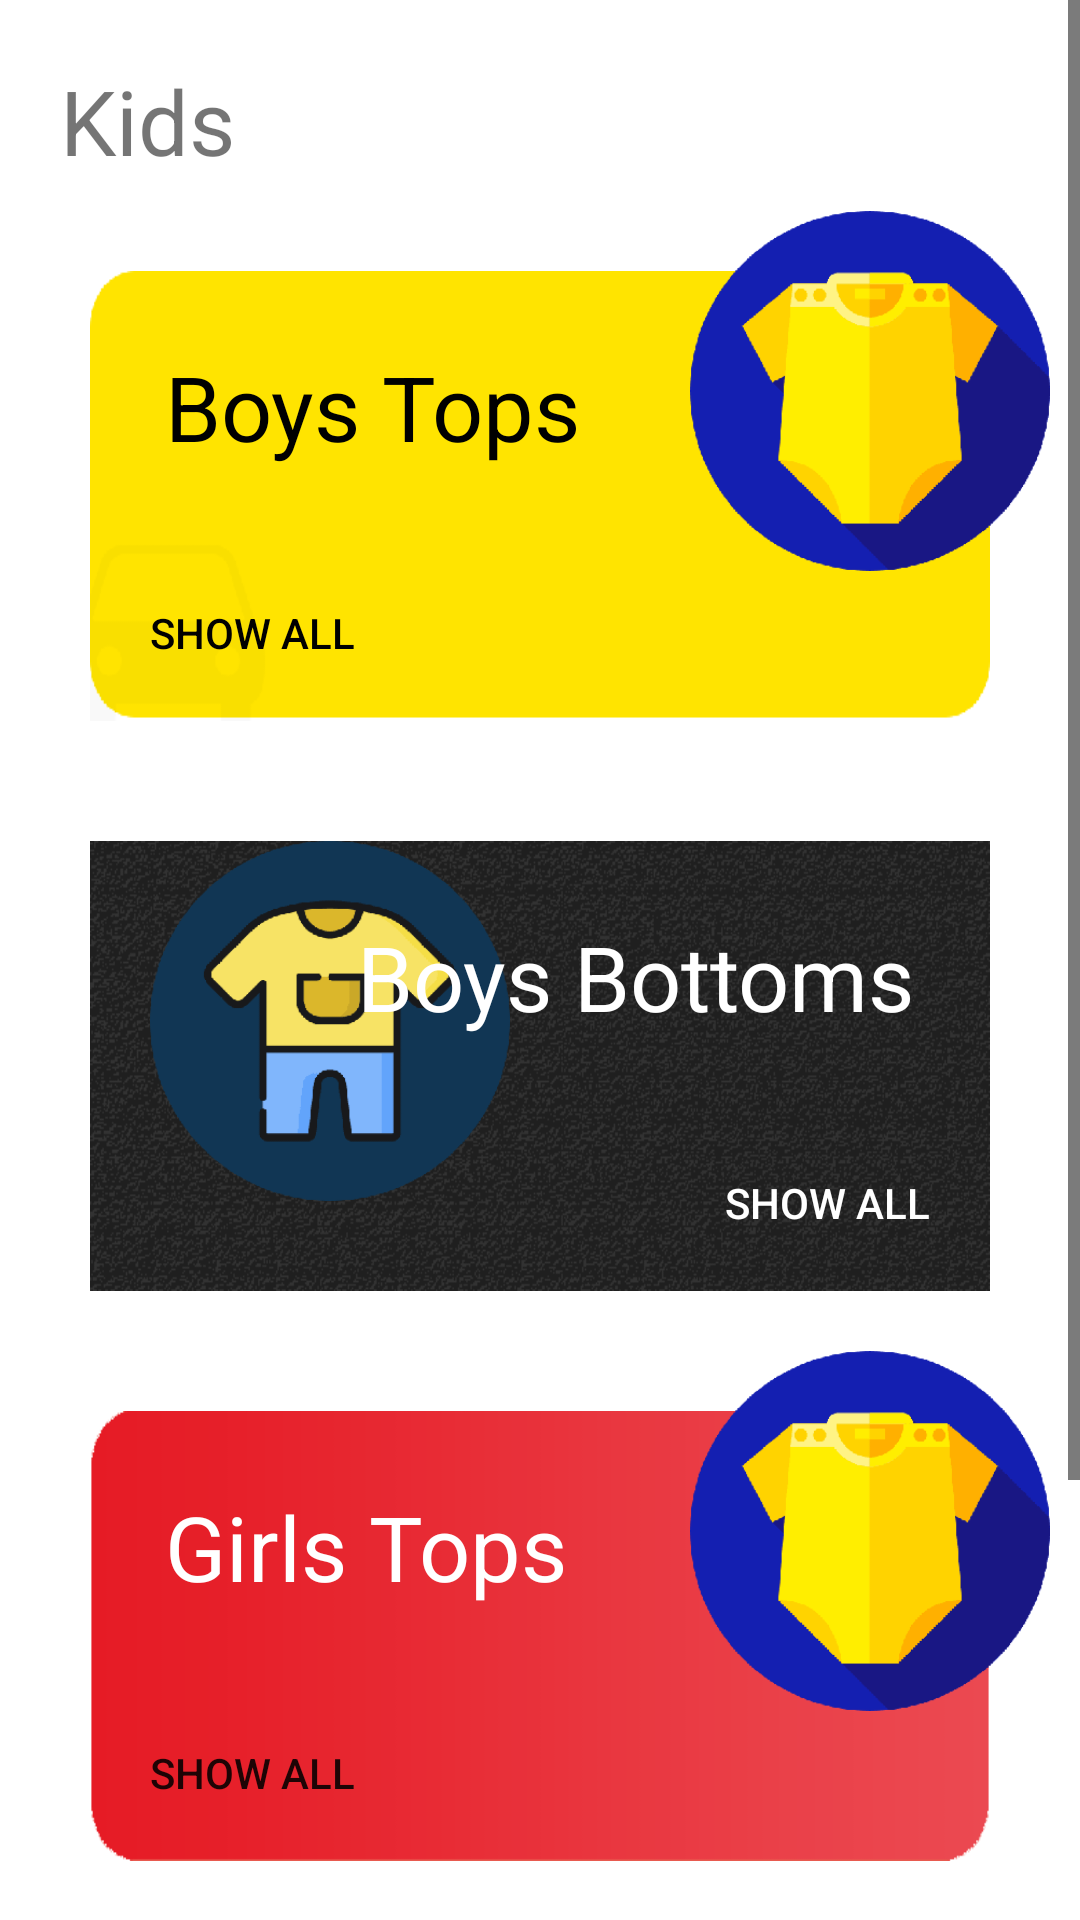

The Android layout XML behind this screen, and the referenced resources:
<!-- AndroidManifest.xml: application theme Theme.LookGOOD -->
<!-- res/layout/fragment_kids.xml -->
<?xml version="1.0" encoding="utf-8"?>
<layout xmlns:android="http://schemas.android.com/apk/res/android"
    xmlns:tools="http://schemas.android.com/tools"
    xmlns:app="http://schemas.android.com/apk/res-auto">

    <data>

    </data>

    <ScrollView
        android:layout_width="match_parent"
        android:layout_height="match_parent"
        tools:context=".KidsFragment">

        <LinearLayout
            android:layout_width="match_parent"
            android:layout_height="wrap_content"
            android:orientation="vertical"
            android:layout_margin="10dp">

            <TextView
                android:layout_width="wrap_content"
                android:layout_height="wrap_content"
                android:text="Kids"
                android:textSize="30sp"
                android:padding="10dp"/>


            <RelativeLayout
                android:layout_width="match_parent"
                android:layout_height="190dp">

                <RelativeLayout
                    android:layout_width="match_parent"
                    android:layout_height="150dp"
                    android:background="@drawable/background_yellow"
                    android:layout_margin="20dp">

                    <TextView
                        android:layout_width="wrap_content"
                        android:layout_height="wrap_content"
                        android:text="Boys Tops"
                        android:textSize="30sp"
                        android:padding="25dp"
                        android:textColor="@color/black"/>

                    <Button
                        android:id="@+id/top_expand"
                        android:layout_width="wrap_content"
                        android:layout_height="wrap_content"
                        android:text="@string/show_all"
                        android:textColor="@color/black"
                        android:background="@color/transparent"
                        android:padding="20dp"
                        android:layout_alignParentBottom="true"/>


                </RelativeLayout>
                <ImageView
                    android:layout_width="120dp"
                    android:layout_height="120dp"
                    android:src="@drawable/baby_top"
                    android:layout_alignParentRight="true"
                    android:layout_alignParentEnd="true"
                    android:layout_marginTop="0dp"/>

            </RelativeLayout>

            <RelativeLayout
                android:layout_width="match_parent"
                android:layout_height="150dp"
                android:layout_margin="20dp"
                android:background="@drawable/background_black">

                <ImageView
                    android:layout_width="120dp"
                    android:layout_height="120dp"
                    android:src="@drawable/baby_bottom"
                    android:layout_marginLeft="20dp"
                    android:layout_marginStart="20dp" />

                <TextView
                    android:layout_width="wrap_content"
                    android:layout_height="wrap_content"
                    android:text="Boys Bottoms"
                    android:textSize="30sp"
                    android:padding="25dp"
                    android:layout_alignParentRight="true"
                    android:textColor="@color/white"
                    android:layout_alignParentEnd="true" />

                <Button
                    android:id="@+id/bottom_expand"
                    android:layout_width="wrap_content"
                    android:layout_height="wrap_content"
                    android:text="@string/show_all"
                    android:layout_alignParentRight="true"
                    android:background="@color/transparent"
                    android:padding="20dp"
                    android:layout_alignParentBottom="true"
                    android:textColor="@color/white"
                    android:layout_alignParentEnd="true" />


            </RelativeLayout>
            <RelativeLayout
                android:layout_width="match_parent"
                android:layout_height="190dp">

                <RelativeLayout
                    android:layout_width="match_parent"
                    android:layout_height="150dp"
                    android:background="@drawable/background_red"
                    android:layout_margin="20dp">

                    <TextView
                        android:layout_width="wrap_content"
                        android:layout_height="wrap_content"
                        android:text="Girls Tops"
                        android:textSize="30sp"
                        android:padding="25dp"
                        android:textColor="@color/white"/>

                    <Button
                        android:id="@+id/gtops_expand"
                        android:layout_width="wrap_content"
                        android:layout_height="wrap_content"
                        android:text="@string/show_all"
                        android:background="@color/transparent"
                        android:padding="20dp"
                        android:layout_alignParentBottom="true"/>


                </RelativeLayout>
                <ImageView
                    android:layout_width="120dp"
                    android:layout_height="120dp"
                    android:src="@drawable/baby_top"
                    android:layout_alignParentRight="true"
                    android:layout_alignParentEnd="true"
                    android:layout_marginTop="0dp"/>

            </RelativeLayout>

            <RelativeLayout
                android:layout_width="match_parent"
                android:layout_height="150dp"
                android:layout_margin="20dp"
                android:background="@drawable/background_yellow">

                <ImageView
                    android:layout_width="120dp"
                    android:layout_height="120dp"
                    android:src="@drawable/baby_bottom"
                    android:layout_marginLeft="20dp"
                    android:layout_marginStart="20dp" />

                <TextView
                    android:layout_width="wrap_content"
                    android:layout_height="wrap_content"
                    android:text="Girls Bottoms"
                    android:textSize="30sp"
                    android:padding="25dp"
                    android:layout_alignParentRight="true"
                    android:textColor="@color/white"
                    android:layout_alignParentEnd="true" />

                <Button
                    android:id="@+id/gbottom_expand"
                    android:layout_width="wrap_content"
                    android:layout_height="wrap_content"
                    android:text="@string/show_all"
                    android:layout_alignParentRight="true"
                    android:background="@color/transparent"
                    android:padding="20dp"
                    android:layout_alignParentBottom="true"
                    android:textColor="@color/white"
                    android:layout_alignParentEnd="true" />


            </RelativeLayout>



        </LinearLayout>


    </ScrollView>
</layout>
<!-- resources referenced by this layout -->
<resources>
  <color name="black">#000000</color>
  <color name="transparent">#00000000</color>
  <color name="white">#FFFFFFFF</color>
  <!-- drawable baby_bottom: png bitmap (drawable-xxhdpi, 5520 bytes) -->
  <!-- drawable baby_top: png bitmap (drawable-xxhdpi, 5504 bytes) -->
  <!-- drawable background_black: png bitmap (drawable-xxhdpi, 17838 bytes) -->
  <!-- drawable background_red: png bitmap (drawable-xxhdpi, 2492 bytes) -->
  <!-- drawable background_yellow: png bitmap (drawable-xxhdpi, 3174 bytes) -->
  <string name="show_all">Show All</string>
  <style name="Theme.LookGOOD" parent="Theme.MaterialComponents.DayNight.NoActionBar">
          
          <item name="colorPrimary">@color/purple_500</item>
          <item name="colorPrimaryVariant">@color/purple_700</item>
          <item name="colorOnPrimary">@color/white</item>
          
          <item name="colorSecondary">@color/teal_200</item>
          <item name="colorSecondaryVariant">@color/teal_700</item>
          <item name="colorOnSecondary">@color/black</item>
          <item name="colorCustom">@color/black</item>
         
          
          <item name="android:statusBarColor" tools:targetApi="l">?attr/colorPrimaryVariant</item>
          
  
          <item name="colorNavigationItem">@color/menu_item_color_state</item>
          <item name="colorNavigationItemSelected">@color/white</item>
          
          
          <item name="colorControlNormal">@color/black</item>
  
          <item name="drawableNavigationItemBackground">@drawable/menu_background_color_state</item>
  
      </style>
  <color name="purple_500">#FF6200EE</color>
  <color name="purple_700">#FF3700B3</color>
  <color name="teal_200">#FF03DAC5</color>
  <color name="teal_700">#FF018786</color>
  <!-- drawable menu_background_color_state (drawable) -->
  <?xml version="1.0" encoding="utf-8"?>
  <selector xmlns:android="http://schemas.android.com/apk/res/android">
      <item
          android:drawable="@drawable/background_circular"
          android:state_checked="true"
          />
  </selector>
  <!-- drawable background_circular (drawable) -->
  <?xml version="1.0" encoding="utf-8"?>
  <layer-list xmlns:android="http://schemas.android.com/apk/res/android">
      <item
          android:right="8dp">
          <shape android:shape="rectangle">
              <solid android:color="@color/black" />
              <corners
                  android:bottomRightRadius="50dp"
                  android:topRightRadius="50dp"
                  />
          </shape>
      </item>
  </layer-list>
</resources>
